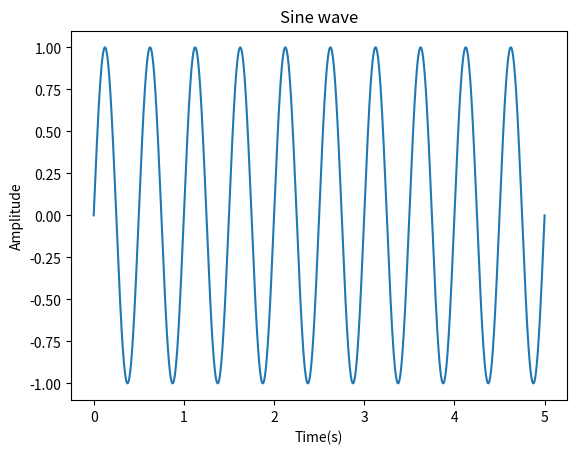
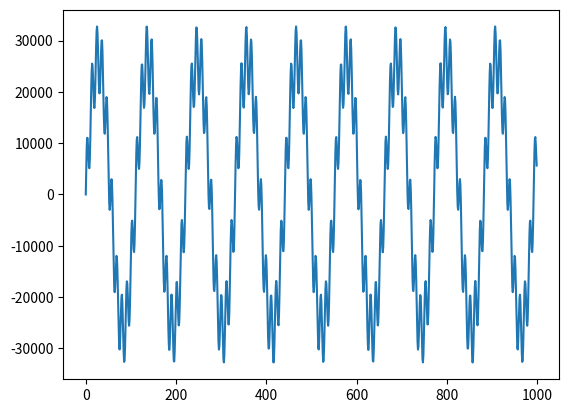
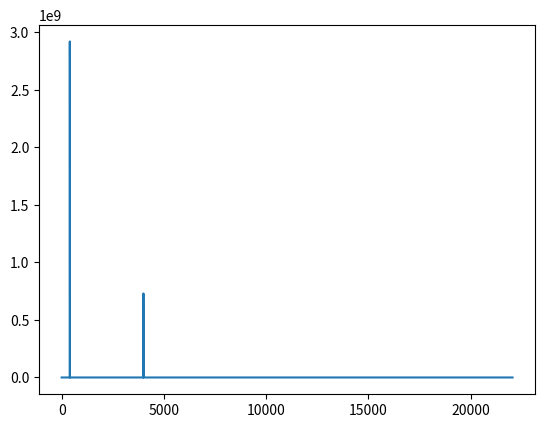
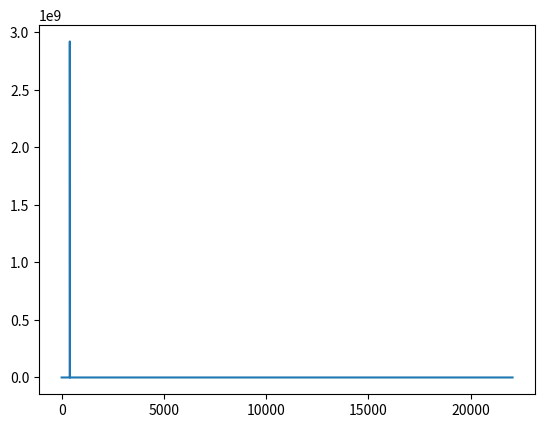
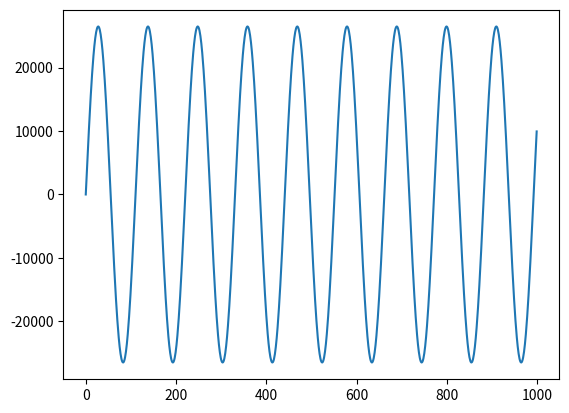

The matplotlib source for these figures, in order:
"""
This script is used scipy package to use fft to denoise the noisy signal
"""
# 1.Generate sin wave
import numpy as np
import matplotlib.pyplot as plt
from scipy.fft import fft,fftfreq
from scipy.fft import rfft,rfftfreq,irfft

sample_Rate = 44100
duration = 5

def generate_sine_wave(freq, sample_rate, duration):
    x = np.linspace(0,duration,sample_rate * duration, endpoint=False)
    frequencies = x * freq
    y = np.sin((2*np.pi)* frequencies)
    return x,y

# Generate a 2 hertz sine wave that lasts for 5 seconds
x,y = generate_sine_wave(2,sample_Rate,duration)
plt.plot(x,y)
plt.xlabel('Time(s)')
plt.ylabel('Amplitude')
plt.title('Sine wave')
plt.show()

# 2. Mix the audio signal
# Assume the signal and noise are addable
t,clear = generate_sine_wave(400,sample_Rate,duration)
_,noise = generate_sine_wave(4000,sample_Rate,duration)
noise = 0.25 * noise
mixed = clear + noise

# 3. Normalisation
normal = np.int16((mixed/mixed.max())*32767)
plt.figure()
plt.plot(normal[:1000])
plt.show()

# 4. FFT implementation, from time domain to frequency domain
N = sample_Rate * duration

yf = rfft(normal)
xf = rfftfreq(N,1/sample_Rate)

plt.figure()
plt.plot(xf,np.abs(yf))
plt.show()

# 5. signal denoise
points_per_freq = len(xf)/(sample_Rate/2)

target_idx = int(points_per_freq * 4000)

yf[target_idx-1:target_idx+2] = 0
plt.figure()
plt.plot(xf,np.abs(yf))
plt.show()

# 6.reconstruct the signal in time domain
new_sig = irfft(yf)
plt.figure()
plt.plot(new_sig[:1000])
plt.show()